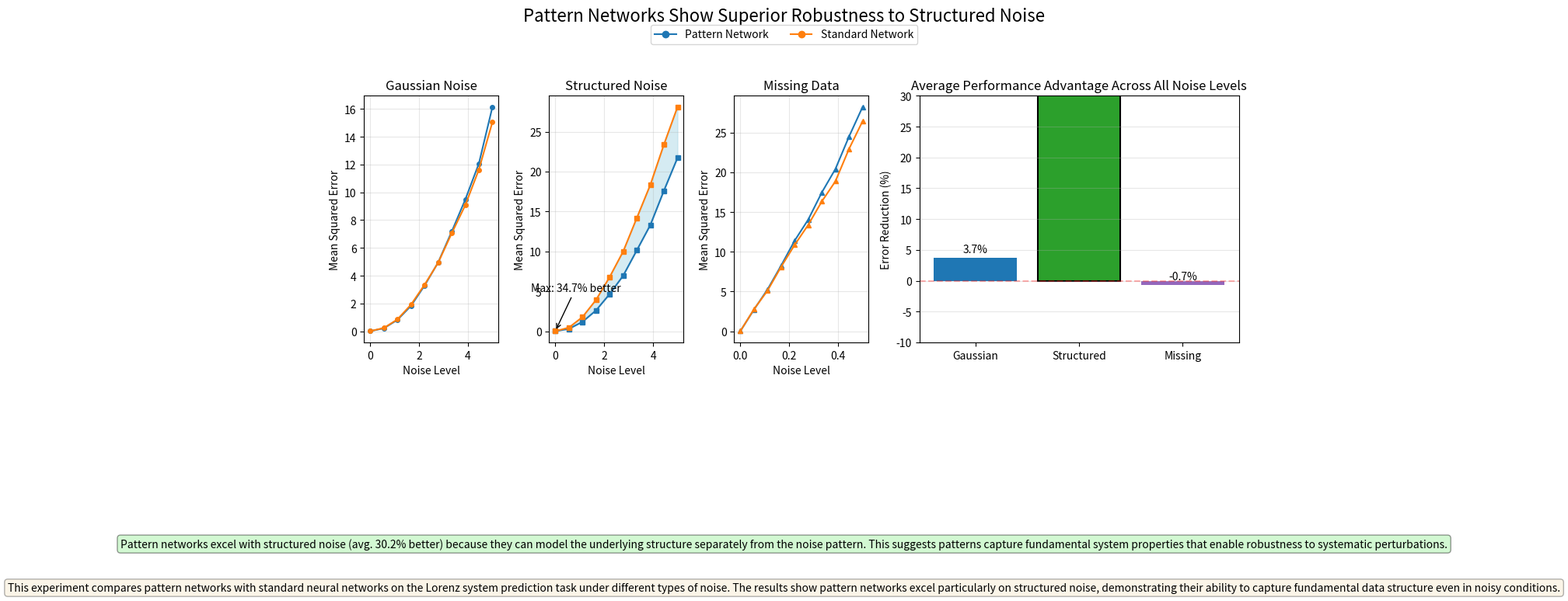

Here is the Python script that generated this plot:
import numpy as np
import matplotlib.pyplot as plt
from matplotlib.gridspec import GridSpec
import matplotlib.patches as patches

# Results from your experiment
noise_types = ['gaussian', 'structured', 'missing']
noise_levels = {
    'gaussian': np.linspace(0, 5.0, 10),
    'structured': np.linspace(0, 5.0, 10),
    'missing': np.linspace(0, 0.5, 10)
}

# Pattern network results
pattern_results = {
    'gaussian': [0.009588, 0.213940, 0.817316, 1.824504, 3.281041, 4.949613, 7.169182, 9.477708, 12.063607, 16.137249],
    'structured': [0.009588, 0.297156, 1.175469, 2.611777, 4.650095, 6.961847, 10.126974, 13.306460, 17.606556, 21.718816],
    'missing': [0.009588, 2.710601, 5.257819, 8.254156, 11.402543, 14.055655, 17.467655, 20.417320, 24.490345, 28.223699]
}

# Standard network results
standard_results = {
    'gaussian': [0.014690, 0.236424, 0.852874, 1.913178, 3.348873, 4.927573, 7.047575, 9.068693, 11.624240, 15.055751],
    'structured': [0.014690, 0.454636, 1.773241, 3.921768, 6.781353, 9.994598, 14.172055, 18.342524, 23.387042, 28.087598],
    'missing': [0.014690, 2.763661, 5.104599, 8.102411, 10.867169, 13.392071, 16.335049, 18.872622, 22.934232, 26.428974]
}

# Calculate relative improvement percentages
improvements = {}
for noise_type in noise_types:
    pattern_loss = np.array(pattern_results[noise_type])
    standard_loss = np.array(standard_results[noise_type])
    rel_improvement = (standard_loss - pattern_loss) / standard_loss * 100
    improvements[noise_type] = rel_improvement

# Create the figure
plt.figure(figsize=(12, 8))
gs = GridSpec(2, 5, height_ratios=[2, 1])

# Title and explanation
plt.suptitle("Pattern Networks Show Superior Robustness to Structured Noise", fontsize=16, y=0.98)
summary_text = (
    "This experiment compares pattern networks with standard neural networks on the Lorenz system prediction task "
    "under different types of noise. The results show pattern networks excel particularly on structured noise, "
    "demonstrating their ability to capture fundamental data structure even in noisy conditions."
)

# Main plots (top row) - Performance curves
colors = {'pattern': '#1f77b4', 'standard': '#ff7f0e'}
line_styles = {'gaussian': '-', 'structured': '-', 'missing': '-'}
markers = {'gaussian': 'o', 'structured': 's', 'missing': '^'}

# Create the three main plots
for i, noise_type in enumerate(noise_types):
    ax = plt.subplot(gs[0, i])
    
    # Plot both network performances
    ax.plot(noise_levels[noise_type], pattern_results[noise_type], 
            line_styles[noise_type], color=colors['pattern'], marker=markers[noise_type], 
            markersize=4, label='Pattern Network')
    
    ax.plot(noise_levels[noise_type], standard_results[noise_type], 
            line_styles[noise_type], color=colors['standard'], marker=markers[noise_type], 
            markersize=4, label='Standard Network')
    
    # Shade the region between curves for structured noise to highlight the difference
    if noise_type == 'structured':
        ax.fill_between(noise_levels[noise_type], 
                         pattern_results[noise_type], 
                         standard_results[noise_type], 
                         color='lightblue', alpha=0.5)
    
    # Set titles and labels
    noise_titles = {'gaussian': 'Gaussian Noise', 'structured': 'Structured Noise', 'missing': 'Missing Data'}
    ax.set_title(noise_titles[noise_type])
    ax.set_xlabel('Noise Level')
    ax.set_ylabel('Mean Squared Error')
    ax.grid(alpha=0.3)
    
    # Add improvement annotation for structured noise
    if noise_type == 'structured':
        max_improvement = np.max(improvements[noise_type])
        max_idx = np.argmax(improvements[noise_type])
        level = noise_levels[noise_type][max_idx]
        ax.annotate(f'Max: {max_improvement:.1f}% better', 
                    xy=(level, pattern_results[noise_type][max_idx]),
                    xytext=(level-1, pattern_results[noise_type][max_idx] + 5),
                    arrowprops=dict(arrowstyle='->'))

# Improvement comparison (right side) - AVERAGE Relative improvement across all noise levels
ax_improvement = plt.subplot(gs[0, 3:])

# Calculate average improvement across all noise levels
avg_improvements = []
noise_labels = []

for noise_type in noise_types:
    pattern_loss = np.array(pattern_results[noise_type])
    standard_loss = np.array(standard_results[noise_type])
    rel_improvement = (standard_loss - pattern_loss) / standard_loss * 100
    avg_improvements.append(np.mean(rel_improvement))
    noise_labels.append(noise_type.capitalize())

bars = ax_improvement.bar(noise_labels, avg_improvements, color=['#1f77b4', '#2ca02c', '#9467bd'])

# Add labels and values
ax_improvement.set_title('Average Performance Advantage Across All Noise Levels')
ax_improvement.set_ylabel('Error Reduction (%)')
ax_improvement.set_ylim([-10, 30])  # Adjusted for average values
ax_improvement.axhline(y=0, color='r', linestyle='--', alpha=0.3)
ax_improvement.grid(axis='y', alpha=0.3)

for i, bar in enumerate(bars):
    height = avg_improvements[i]
    ax_improvement.annotate(f'{height:.1f}%',
                          xy=(bar.get_x() + bar.get_width()/2, height),
                          xytext=(0, 3),  # 3 points vertical offset
                          textcoords="offset points",
                          ha='center', va='bottom')

# Highlight structured noise
bars[1].set_color('#2ca02c')
bars[1].set_edgecolor('black')
bars[1].set_linewidth(1.5)

# Add common legend at the top of the figure
handles = [
    plt.Line2D([0], [0], color=colors['pattern'], marker='o', linestyle='-', markersize=6),
    plt.Line2D([0], [0], color=colors['standard'], marker='o', linestyle='-', markersize=6)
]
labels = ['Pattern Network', 'Standard Network']

fig = plt.gcf()
fig.legend(handles, labels, loc='upper center', bbox_to_anchor=(0.5, 0.96), ncol=2, frameon=True, fontsize=10)

# Add summary text at the bottom
plt.figtext(0.5, 0.04, summary_text, ha='center', fontsize=10, 
            bbox=dict(boxstyle='round', facecolor='wheat', alpha=0.3))

# Pattern advantage explanation - Updated for average
avg_structured_improvement = avg_improvements[1]  # Index 1 is structured noise
pattern_explanation = (
    f"Pattern networks excel with structured noise (avg. {avg_structured_improvement:.1f}% better) because they can model the underlying structure separately from the noise pattern. "
    "This suggests patterns capture fundamental system properties that enable robustness to systematic perturbations."
)
plt.figtext(0.5, 0.11, pattern_explanation, ha='center', fontsize=10, 
            bbox=dict(boxstyle='round', facecolor='lightgreen', alpha=0.4))

# Tighten layout and save
plt.tight_layout(rect=[0, 0.15, 1, 0.93])
plt.savefig('pattern_robustness_avg_comparison.png', dpi=300, bbox_inches='tight')
plt.close()

print("Visualization saved as pattern_robustness_avg_comparison.png") 
